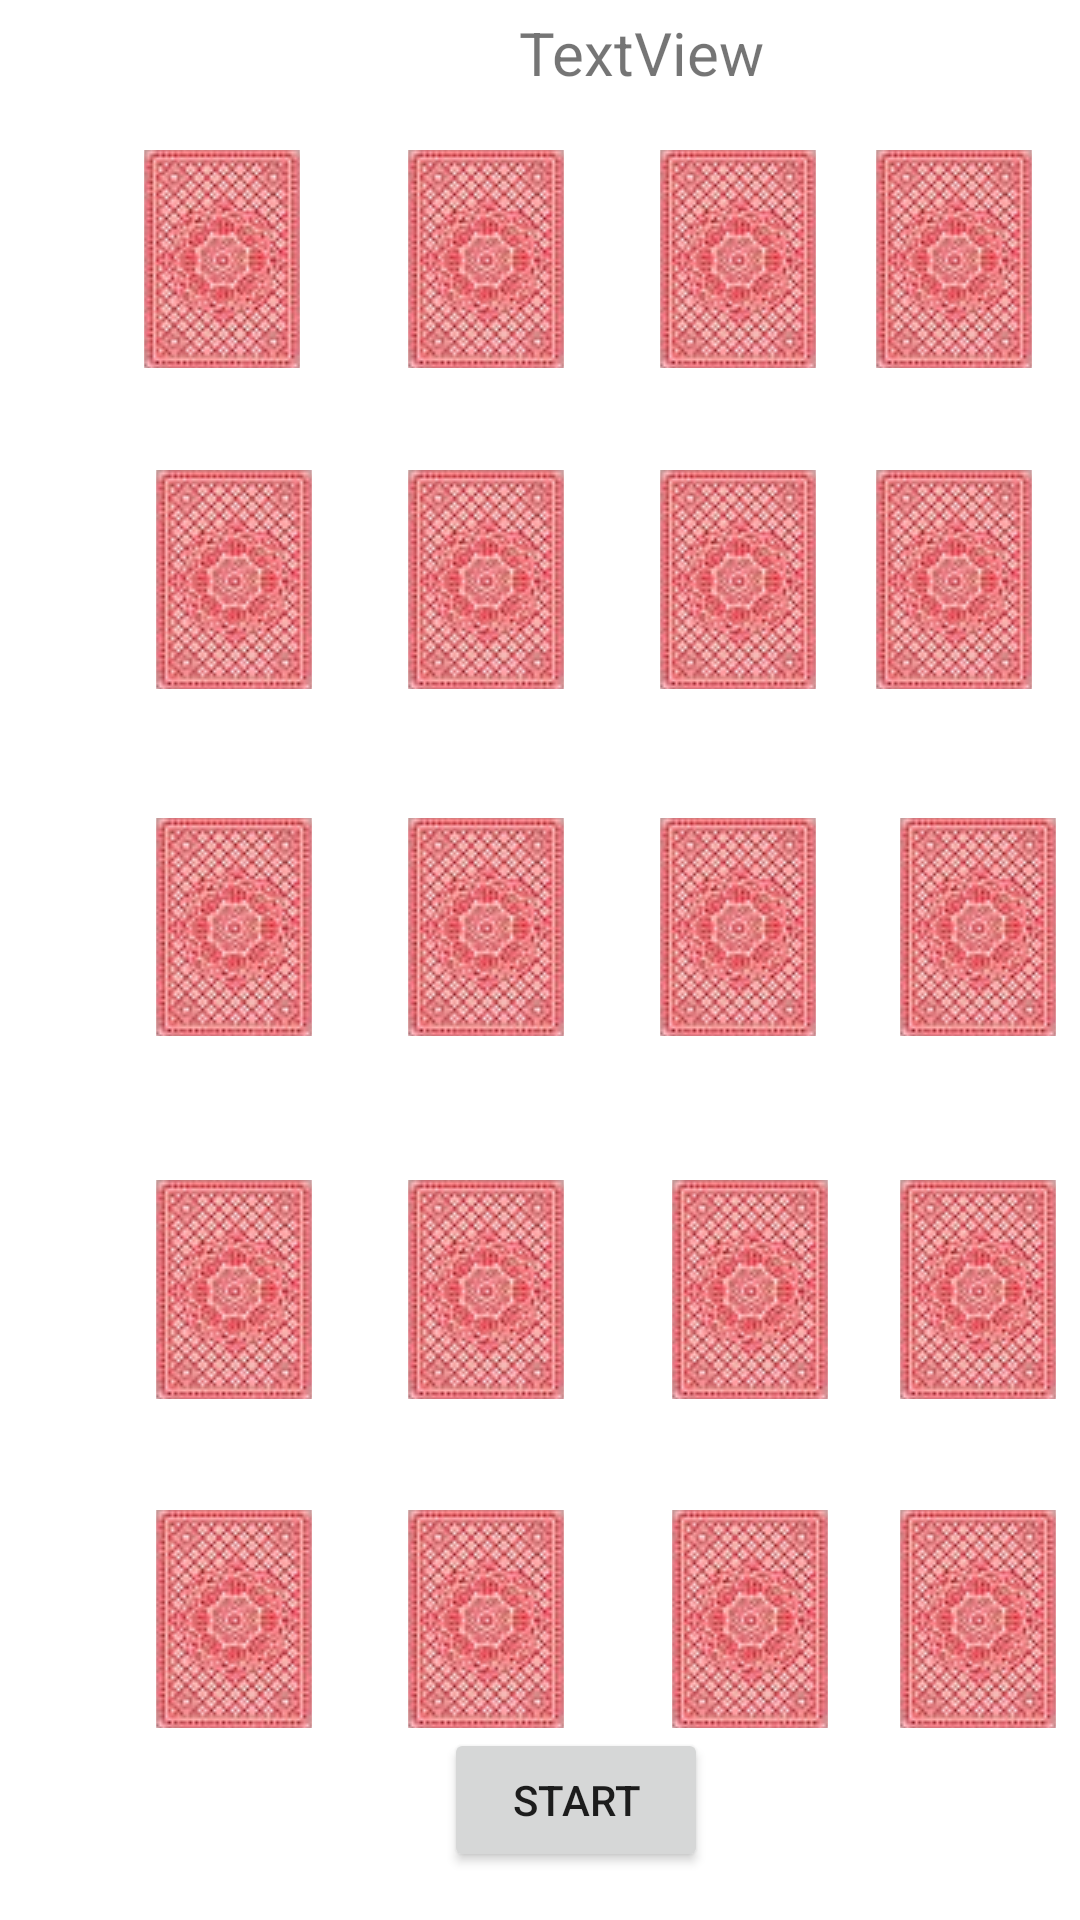

Produce the Android XML layout that renders to this screen, including the resource entries it uses.
<!-- AndroidManifest.xml: application theme Theme.MemoryGame -->
<!-- res/layout/activity_hard_game.xml -->
<?xml version="1.0" encoding="utf-8"?>
<androidx.constraintlayout.widget.ConstraintLayout xmlns:android="http://schemas.android.com/apk/res/android"
    xmlns:app="http://schemas.android.com/apk/res-auto"
    xmlns:tools="http://schemas.android.com/tools"
    android:layout_width="match_parent"
    android:layout_height="match_parent"
    android:background="@color/mainBackgroundColor"
    tools:context=".HardGame">

    <ImageButton
        android:id="@+id/imageButtonHard17"
        android:layout_width="52dp"
        android:layout_height="0dp"
        android:layout_marginStart="52dp"
        android:layout_marginBottom="64dp"
        app:layout_constraintBottom_toBottomOf="parent"
        app:layout_constraintStart_toStartOf="parent"
        app:layout_constraintTop_toBottomOf="@+id/imageButtonHard13"
        app:srcCompat="@drawable/cardback" />

    <ImageButton
        android:id="@+id/imageButtonHard18"
        android:layout_width="52dp"
        android:layout_height="0dp"
        android:layout_marginStart="136dp"
        app:layout_constraintBottom_toTopOf="@+id/buttonHardStart"
        app:layout_constraintStart_toStartOf="parent"
        app:layout_constraintTop_toTopOf="@+id/imageButtonHard17"
        app:srcCompat="@drawable/cardback" />

    <ImageButton
        android:id="@+id/imageButtonHard19"
        android:layout_width="52dp"
        android:layout_height="0dp"
        android:layout_marginStart="224dp"
        app:layout_constraintBottom_toTopOf="@+id/buttonHardStart"
        app:layout_constraintStart_toStartOf="parent"
        app:layout_constraintTop_toBottomOf="@+id/imageButtonHard15"
        app:srcCompat="@drawable/cardback" />

    <ImageButton
        android:id="@+id/imageButtonHard20"
        android:layout_width="52dp"
        android:layout_height="0dp"
        android:layout_marginStart="300dp"
        android:layout_marginBottom="64dp"
        app:layout_constraintBottom_toBottomOf="parent"
        app:layout_constraintStart_toStartOf="parent"
        app:layout_constraintTop_toBottomOf="@+id/imageButtonHard16"
        app:srcCompat="@drawable/cardback" />

    <ImageButton
        android:id="@+id/imageButtonHard5"
        android:layout_width="52dp"
        android:layout_height="0dp"
        android:layout_marginStart="52dp"
        android:layout_marginBottom="43dp"
        app:layout_constraintBottom_toTopOf="@+id/imageButtonHard9"
        app:layout_constraintStart_toStartOf="parent"
        app:layout_constraintTop_toBottomOf="@+id/imageButtonHard1"
        app:srcCompat="@drawable/cardback" />

    <ImageButton
        android:id="@+id/imageButtonHard6"
        android:layout_width="52dp"
        android:layout_height="0dp"
        android:layout_marginStart="136dp"
        app:layout_constraintBottom_toBottomOf="@+id/imageButtonHard5"
        app:layout_constraintStart_toStartOf="parent"
        app:layout_constraintTop_toTopOf="@+id/imageButtonHard5"
        app:srcCompat="@drawable/cardback" />

    <ImageButton
        android:id="@+id/imageButtonHard7"
        android:layout_width="52dp"
        android:layout_height="0dp"
        android:layout_marginStart="220dp"
        android:layout_marginBottom="43dp"
        app:layout_constraintBottom_toTopOf="@+id/imageButtonHard11"
        app:layout_constraintStart_toStartOf="parent"
        app:layout_constraintTop_toBottomOf="@+id/imageButtonHard3"
        app:srcCompat="@drawable/cardback" />

    <ImageButton
        android:id="@+id/imageButtonHard8"
        android:layout_width="52dp"
        android:layout_height="0dp"
        android:layout_marginStart="292dp"
        android:layout_marginBottom="43dp"
        app:layout_constraintBottom_toTopOf="@+id/imageButtonHard12"
        app:layout_constraintStart_toStartOf="parent"
        app:layout_constraintTop_toBottomOf="@+id/imageButtonHard4"
        app:srcCompat="@drawable/cardback" />

    <ImageButton
        android:id="@+id/imageButtonHard9"
        android:layout_width="52dp"
        android:layout_height="0dp"
        android:layout_marginStart="52dp"
        android:layout_marginBottom="48dp"
        app:layout_constraintBottom_toTopOf="@+id/imageButtonHard13"
        app:layout_constraintStart_toStartOf="parent"
        app:layout_constraintTop_toBottomOf="@+id/imageButtonHard5"
        app:srcCompat="@drawable/cardback" />

    <ImageButton
        android:id="@+id/imageButtonHard10"
        android:layout_width="52dp"
        android:layout_height="0dp"
        android:layout_marginStart="136dp"
        app:layout_constraintBottom_toBottomOf="@+id/imageButtonHard9"
        app:layout_constraintStart_toStartOf="parent"
        app:layout_constraintTop_toTopOf="@+id/imageButtonHard9"
        app:srcCompat="@drawable/cardback" />

    <ImageButton
        android:id="@+id/imageButtonHard11"
        android:layout_width="52dp"
        android:layout_height="0dp"
        android:layout_marginStart="220dp"
        android:layout_marginBottom="48dp"
        app:layout_constraintBottom_toTopOf="@+id/imageButtonHard15"
        app:layout_constraintStart_toStartOf="parent"
        app:layout_constraintTop_toBottomOf="@+id/imageButtonHard7"
        app:srcCompat="@drawable/cardback" />

    <ImageButton
        android:id="@+id/imageButtonHard12"
        android:layout_width="52dp"
        android:layout_height="0dp"
        android:layout_marginStart="300dp"
        android:layout_marginBottom="48dp"
        app:layout_constraintBottom_toTopOf="@+id/imageButtonHard16"
        app:layout_constraintStart_toStartOf="parent"
        app:layout_constraintTop_toBottomOf="@+id/imageButtonHard8"
        app:srcCompat="@drawable/cardback" />

    <ImageButton
        android:id="@+id/imageButtonHard13"
        android:layout_width="52dp"
        android:layout_height="0dp"
        android:layout_marginStart="52dp"
        android:layout_marginBottom="37dp"
        app:layout_constraintBottom_toTopOf="@+id/imageButtonHard17"
        app:layout_constraintStart_toStartOf="parent"
        app:layout_constraintTop_toBottomOf="@+id/imageButtonHard9"
        app:srcCompat="@drawable/cardback" />

    <ImageButton
        android:id="@+id/imageButtonHard14"
        android:layout_width="52dp"
        android:layout_height="0dp"
        android:layout_marginStart="136dp"
        app:layout_constraintBottom_toBottomOf="@+id/imageButtonHard13"
        app:layout_constraintStart_toStartOf="parent"
        app:layout_constraintTop_toTopOf="@+id/imageButtonHard13"
        app:srcCompat="@drawable/cardback" />

    <ImageButton
        android:id="@+id/imageButtonHard15"
        android:layout_width="52dp"
        android:layout_height="0dp"
        android:layout_marginStart="224dp"
        android:layout_marginBottom="37dp"
        app:layout_constraintBottom_toTopOf="@+id/imageButtonHard19"
        app:layout_constraintStart_toStartOf="parent"
        app:layout_constraintTop_toBottomOf="@+id/imageButtonHard11"
        app:srcCompat="@drawable/cardback" />

    <ImageButton
        android:id="@+id/imageButtonHard16"
        android:layout_width="52dp"
        android:layout_height="0dp"
        android:layout_marginStart="300dp"
        android:layout_marginBottom="37dp"
        app:layout_constraintBottom_toTopOf="@+id/imageButtonHard20"
        app:layout_constraintStart_toStartOf="parent"
        app:layout_constraintTop_toBottomOf="@+id/imageButtonHard12"
        app:srcCompat="@drawable/cardback" />

    <Button
        android:id="@+id/buttonHardStart"
        android:layout_width="wrap_content"
        android:layout_height="wrap_content"
        android:layout_marginStart="12dp"
        android:layout_marginBottom="16dp"
        android:text="Start"
        app:layout_constraintBottom_toBottomOf="parent"
        app:layout_constraintStart_toStartOf="@+id/imageButtonHard18"
        app:layout_constraintTop_toBottomOf="@+id/imageButtonHard19" />

    <TextView
        android:id="@+id/hardTimerText"
        android:layout_width="wrap_content"
        android:layout_height="wrap_content"
        android:layout_marginTop="4dp"
        android:layout_marginEnd="17dp"
        android:layout_marginBottom="19dp"
        android:text="TextView"
        android:textSize="20sp"
        app:layout_constraintBottom_toTopOf="@+id/imageButtonHard3"
        app:layout_constraintEnd_toEndOf="@+id/imageButtonHard3"
        app:layout_constraintTop_toTopOf="parent" />

    <ImageButton
        android:id="@+id/imageButtonHard1"
        android:layout_width="52dp"
        android:layout_height="0dp"
        android:layout_marginStart="48dp"
        android:layout_marginTop="50dp"
        android:layout_marginBottom="34dp"
        app:layout_constraintBottom_toTopOf="@+id/imageButtonHard5"
        app:layout_constraintStart_toStartOf="parent"
        app:layout_constraintTop_toTopOf="parent"
        app:srcCompat="@drawable/cardback" />

    <ImageButton
        android:id="@+id/imageButtonHard2"
        android:layout_width="52dp"
        android:layout_height="0dp"
        android:layout_marginStart="136dp"
        app:layout_constraintBottom_toBottomOf="@+id/imageButtonHard3"
        app:layout_constraintStart_toStartOf="parent"
        app:layout_constraintTop_toTopOf="@+id/imageButtonHard3"
        app:srcCompat="@drawable/cardback" />

    <ImageButton
        android:id="@+id/imageButtonHard3"
        android:layout_width="52dp"
        android:layout_height="0dp"
        android:layout_marginStart="220dp"
        android:layout_marginBottom="34dp"
        app:layout_constraintBottom_toTopOf="@+id/imageButtonHard7"
        app:layout_constraintStart_toStartOf="parent"
        app:layout_constraintTop_toBottomOf="@+id/hardTimerText"
        app:srcCompat="@drawable/cardback" />

    <ImageButton
        android:id="@+id/imageButtonHard4"
        android:layout_width="52dp"
        android:layout_height="0dp"
        android:layout_marginStart="292dp"
        android:layout_marginTop="50dp"
        android:layout_marginBottom="34dp"
        app:layout_constraintBottom_toTopOf="@+id/imageButtonHard8"
        app:layout_constraintStart_toStartOf="parent"
        app:layout_constraintTop_toTopOf="parent"
        app:srcCompat="@drawable/cardback" />

</androidx.constraintlayout.widget.ConstraintLayout>
<!-- resources referenced by this layout -->
<resources>
  <!-- drawable cardback: jpg bitmap (drawable, 3079 bytes) -->
  <style name="Theme.MemoryGame" parent="Theme.MaterialComponents.DayNight.DarkActionBar">
          
          <item name="colorPrimary">@color/purple_500</item>
          <item name="colorPrimaryVariant">@color/purple_700</item>
          <item name="colorOnPrimary">@color/white</item>
          
          <item name="colorSecondary">@color/teal_200</item>
          <item name="colorSecondaryVariant">@color/teal_700</item>
          <item name="colorOnSecondary">@color/black</item>
          
          <item name="android:statusBarColor" tools:targetApi="l">?attr/colorPrimaryVariant</item>
          
      </style>
  <color name="purple_500">#FF6200EE</color>
  <color name="purple_700">#FF3700B3</color>
  <color name="white">#FFFFFFFF</color>
  <color name="teal_200">#FF03DAC5</color>
  <color name="teal_700">#FF018786</color>
  <color name="black">#FF000000</color>
</resources>
